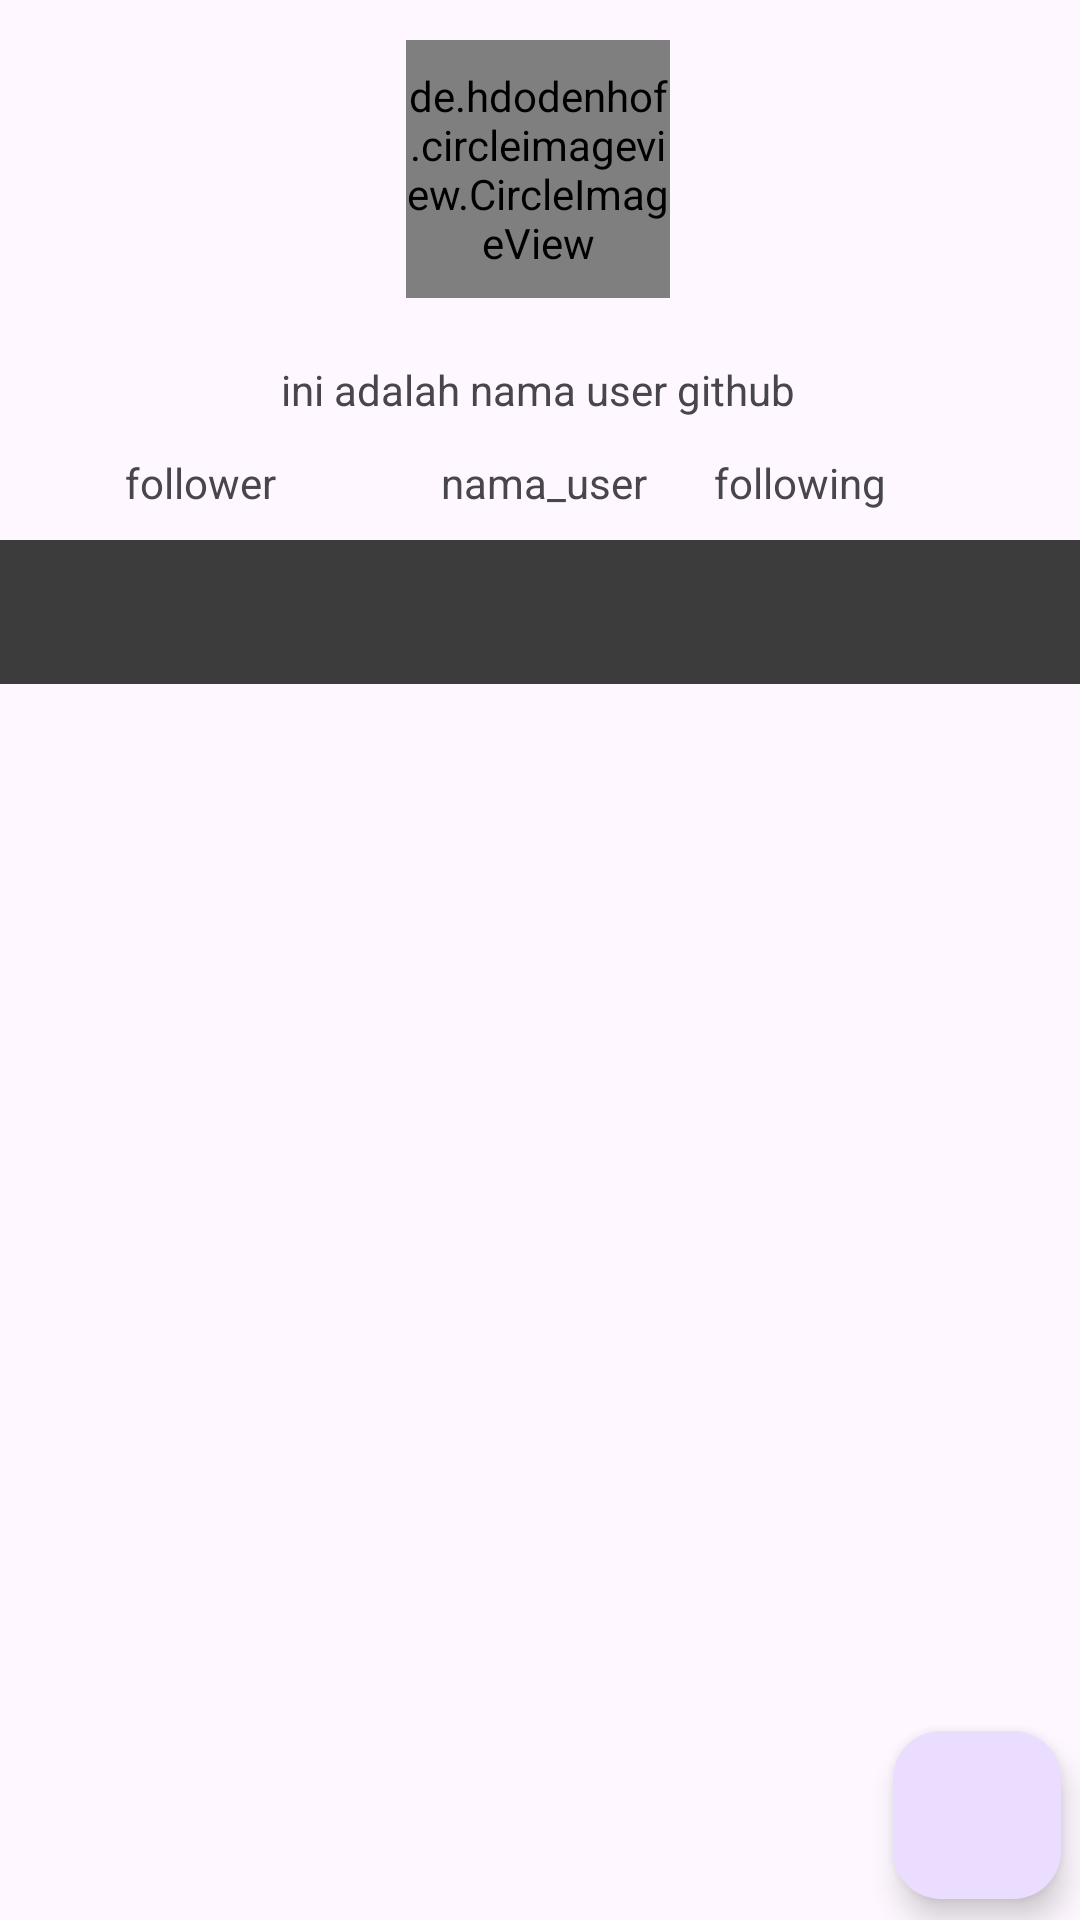

Produce the Android XML layout that renders to this screen, including the resource entries it uses.
<!-- AndroidManifest.xml: application theme Theme.FundamentalSubmission -->
<!-- res/layout/activity_detail.xml -->
<?xml version="1.0" encoding="utf-8"?>
<androidx.constraintlayout.widget.ConstraintLayout xmlns:android="http://schemas.android.com/apk/res/android"
    xmlns:app="http://schemas.android.com/apk/res-auto"
    xmlns:tools="http://schemas.android.com/tools"
    android:layout_width="match_parent"
    android:layout_height="match_parent"
    tools:context=".ui.DetailActivity">

    <de.hdodenhof.circleimageview.CircleImageView
        android:id="@+id/img_detail_user"
        android:layout_width="88dp"
        android:layout_height="86dp"
        app:layout_constraintBottom_toBottomOf="parent"
        app:layout_constraintEnd_toEndOf="parent"
        app:layout_constraintHorizontal_bias="0.498"
        app:layout_constraintStart_toStartOf="parent"
        app:layout_constraintTop_toTopOf="parent"
        app:layout_constraintVertical_bias="0.024"
        tools:srcCompat="@tools:sample/avatars" />

    <TextView
        android:id="@+id/detail_user_name"
        android:layout_width="wrap_content"
        android:layout_height="wrap_content"
        android:layout_marginTop="21dp"
        android:text="@string/user_name"
        app:layout_constraintEnd_toEndOf="@+id/img_detail_user"
        app:layout_constraintStart_toStartOf="@+id/img_detail_user"
        app:layout_constraintTop_toBottomOf="@+id/img_detail_user"/>

    <TextView
        android:id="@+id/tv_follower"
        android:layout_width="wrap_content"
        android:layout_height="wrap_content"
        android:layout_marginTop="52dp"
        android:text="@string/follower_text"
        app:layout_constraintEnd_toStartOf="@+id/img_detail_user"
        app:layout_constraintHorizontal_bias="0.489"
        app:layout_constraintStart_toStartOf="parent"
        app:layout_constraintTop_toBottomOf="@+id/img_detail_user" />

    <TextView
        android:id="@+id/tv_following"
        android:layout_width="wrap_content"
        android:layout_height="wrap_content"
        android:layout_marginTop="52dp"
        android:text="@string/following_text"
        app:layout_constraintEnd_toEndOf="parent"
        app:layout_constraintHorizontal_bias="0.185"
        app:layout_constraintStart_toEndOf="@+id/img_detail_user"
        app:layout_constraintTop_toBottomOf="@+id/img_detail_user" />

    <TextView
        android:id="@+id/detail_name"
        android:layout_width="wrap_content"
        android:layout_height="wrap_content"
        android:layout_marginTop="12dp"
        android:text="@string/nama_user"
        app:layout_constraintEnd_toEndOf="@+id/detail_user_name"
        app:layout_constraintHorizontal_bias="0.521"
        app:layout_constraintStart_toStartOf="@+id/detail_user_name"
        app:layout_constraintTop_toBottomOf="@+id/detail_user_name" />

    <LinearLayout
        android:id="@+id/linearLayout"
        android:layout_width="match_parent"
        android:layout_height="0dp"
        android:layout_marginTop="180dp"
        android:orientation="vertical"
        app:layout_constraintEnd_toEndOf="parent"
        app:layout_constraintStart_toStartOf="parent"
        app:layout_constraintTop_toTopOf="parent">

        <com.google.android.material.tabs.TabLayout
            android:id="@+id/tab_foll"
            android:layout_width="match_parent"
            android:layout_height="wrap_content"
            android:background="#3C3C3C"
            android:contentDescription="@string/tab_foll"
            app:tabIndicatorColor="#FFFFFF"
            app:tabTextColor="@android:color/white" />

        <ProgressBar
            android:id="@+id/progressBar"
            style="?android:attr/progressBarStyle"
            android:layout_width="match_parent"
            android:layout_height="wrap_content"
            android:visibility="gone"
            app:layout_constraintBottom_toBottomOf="parent"
            app:layout_constraintEnd_toEndOf="parent"
            app:layout_constraintStart_toStartOf="parent"
            app:layout_constraintTop_toTopOf="parent"
            tools:visibility="visible" />

        <androidx.viewpager2.widget.ViewPager2
            android:id="@+id/view_pager"
            android:layout_width="match_parent"
            android:layout_height="wrap_content" />

    </LinearLayout>

    <com.google.android.material.floatingactionbutton.FloatingActionButton
        android:id="@+id/btn_favorite"
        android:layout_width="wrap_content"
        android:layout_height="wrap_content"
        android:layout_marginStart="323dp"
        android:layout_marginTop="570dp"
        android:layout_marginEnd="32dp"
        android:clickable="true"
        app:layout_constraintBottom_toBottomOf="parent"
        app:layout_constraintEnd_toEndOf="parent"
        app:layout_constraintStart_toStartOf="parent"
        app:layout_constraintTop_toTopOf="parent"
        app:srcCompat="@drawable/ic_favorite" />
</androidx.constraintlayout.widget.ConstraintLayout>
<!-- resources referenced by this layout -->
<resources>
  <string name="follower_text">follower\n</string>
  <string name="following_text">following\n</string>
  <string name="nama_user">nama_user</string>
  <string name="tab_foll">ini adalah tab followin follower\n</string>
  <string name="user_name">ini adalah nama user github</string>
  <style name="Theme.FundamentalSubmission" parent="Base.Theme.FundamentalSubmission" />
  <style name="Base.Theme.FundamentalSubmission" parent="Theme.Material3.DayNight.NoActionBar">
          
          
      </style>
</resources>
